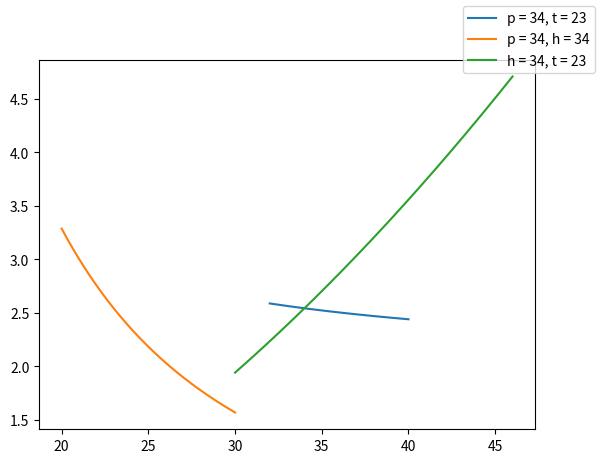

Recreate this plot in Python.
import numpy as np
import matplotlib.pyplot as plt

def ratio_taille(x,y):
    return x**2 / (x+y)**2

def ratio_buste(x,y):
    return (x**1 / y) - 1

p = np.linspace(30, 46, 1000)
t = np.linspace(20, 30, 1000)
h = np.linspace(32, 40, 1000)

fig, axes = plt.subplots()

# plt.plot(p, ratio_buste(p, 34))
# plt.plot(p, np.sqrt(ratio_buste(p, 34)))
axes.plot(h, (34**2 / 23**2) + ratio_buste(34, h) + ratio_taille(h, 23), label='p = 34, t = 23')
axes.plot(t, (34**2 / t**2) + ratio_buste(34, 34) + ratio_taille(34, t), label = 'p = 34, h = 34')
axes.plot(p, (p**2 / 23**2) + ratio_buste(p, 34) + ratio_taille(34, 23), label = 'h = 34, t = 23')

fig.legend()
fig.show()